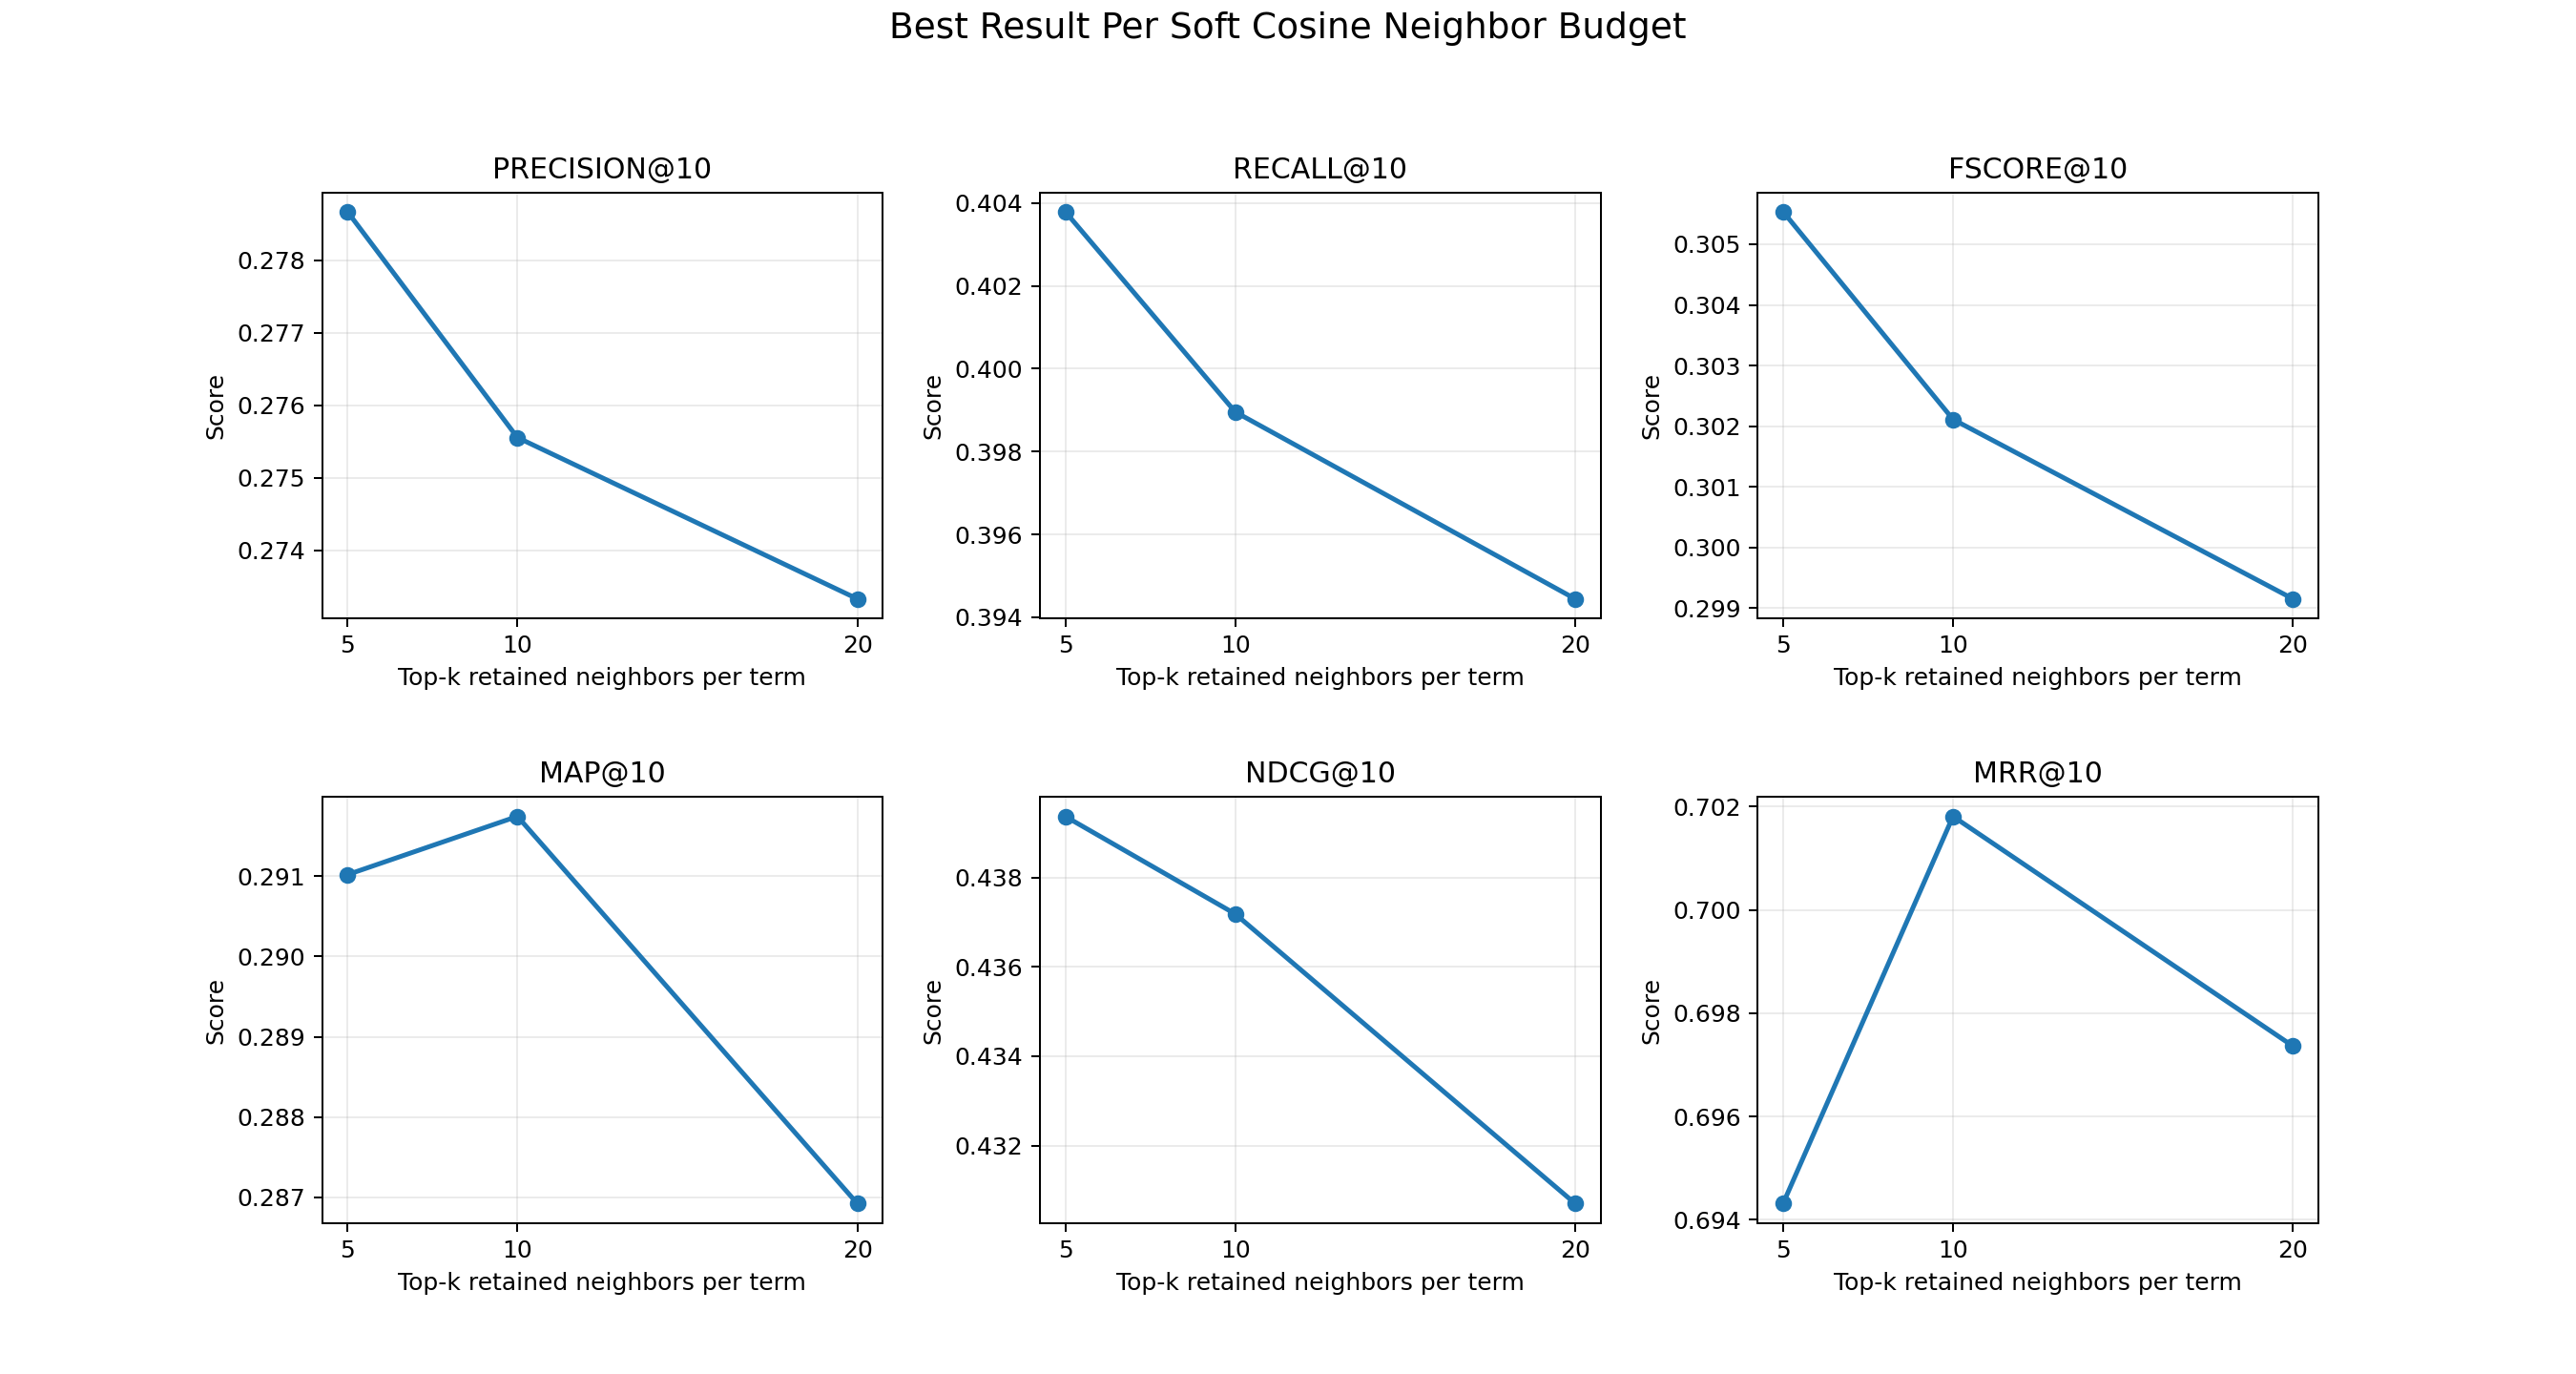

The file beside this chart, header and first rows:
top_k_neighbors, min_similarity, similarity_power, vector_size, window, sg_label, epochs, representation_coverage, retained_neighbor_edges, avg_neighbors_per_term, precision_at_10, recall_at_10, fscore_at_10, map_at_10, ndcg_at_10, mrr_at_10
5, 0.1, 2.0, 100, 5, skipgram, 20, 1.0, 30099, 5.0, 0.2787, 0.4038, 0.3055, 0.291, 0.4394, 0.6943
10, 0.1, 2.0, 100, 5, skipgram, 20, 1.0, 60025, 10.0, 0.2756, 0.399, 0.3021, 0.2917, 0.4372, 0.7018
20, 0.1, 2.0, 100, 5, skipgram, 20, 1.0, 119601, 20, 0.2733, 0.3944, 0.2992, 0.2869, 0.4307, 0.6974
